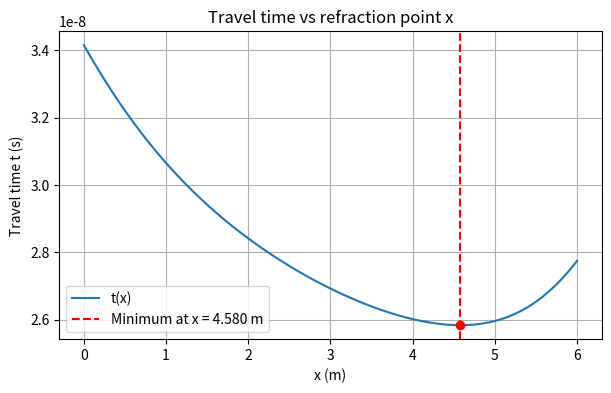

This figure's Python source:
import numpy as np
import matplotlib.pyplot as plt

#constants
c1 = 3.0e8        # wave speed in medium 1 (m/s)
c2 = 2.25e8       # wave speed in medium 2 (m/s)
h1 = 2.0          # height above interface (m)
h2 = 1.5          # depth below interface (m)
L  = 6.0          # horizontal distance between source and receiver projections (m)

#function for travel time
def travel_time(x):
    d1 = np.sqrt(x**2 + h1**2)            # path length in medium 1
    d2 = np.sqrt((L - x)**2 + h2**2)      # path length in medium 2
    return d1 / c1 + d2 / c2

#x range and find min
x_vals = np.linspace(0.0, L, 2000)
t_vals = travel_time(x_vals)
imin = np.argmin(t_vals)
x_min = x_vals[imin]
t_min = t_vals[imin]

#angles
sin_theta1 = x_min / np.sqrt(x_min**2 + h1**2)        # incidence
sin_theta2 = (L - x_min) / np.sqrt((L - x_min)**2 + h2**2)  # refraction

#snell's law
ratio_sin = sin_theta1 / sin_theta2
ratio_c   = c1 / c2
rel_error = (ratio_sin - ratio_c) / ratio_c

#results
print(f"Minimizing x = {x_min:.6f} m")
print(f"Minimum travel time = {t_min:.6e} s")
print(f"sin(theta1) = {sin_theta1:.8f}")
print(f"sin(theta2) = {sin_theta2:.8f}")
print(f"sin(theta1)/sin(theta2) = {ratio_sin:.8f}")
print(f"c1/c2 = {ratio_c:.8f}")
print(f"Relative error = {rel_error:.3e}")

#plot
plt.figure(figsize=(7,4))
plt.plot(x_vals, t_vals, label='t(x)')
plt.axvline(x_min, linestyle='--', color='r', label=f'Minimum at x = {x_min:.3f} m')
plt.scatter([x_min], [t_min], color='red', zorder=5)
plt.xlabel('x (m)')
plt.ylabel('Travel time t (s)')
plt.title('Travel time vs refraction point x')
plt.grid(True)
plt.legend()
plt.show()
